The GitHub repository DylanHughes02/fruit-detection-project contains a labelled image folder "classification" with 4 categories: apple, banana, orange, pear. Examples follow, each with its label.

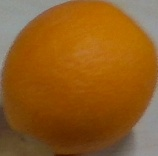
Label: orange

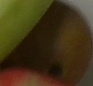
Label: pear

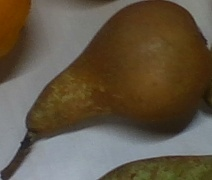
Label: pear

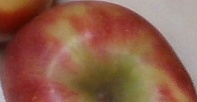
Label: apple

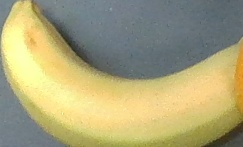
Label: banana

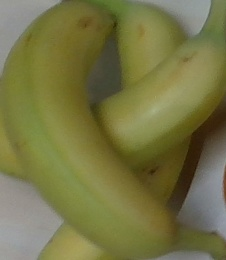
Label: banana
